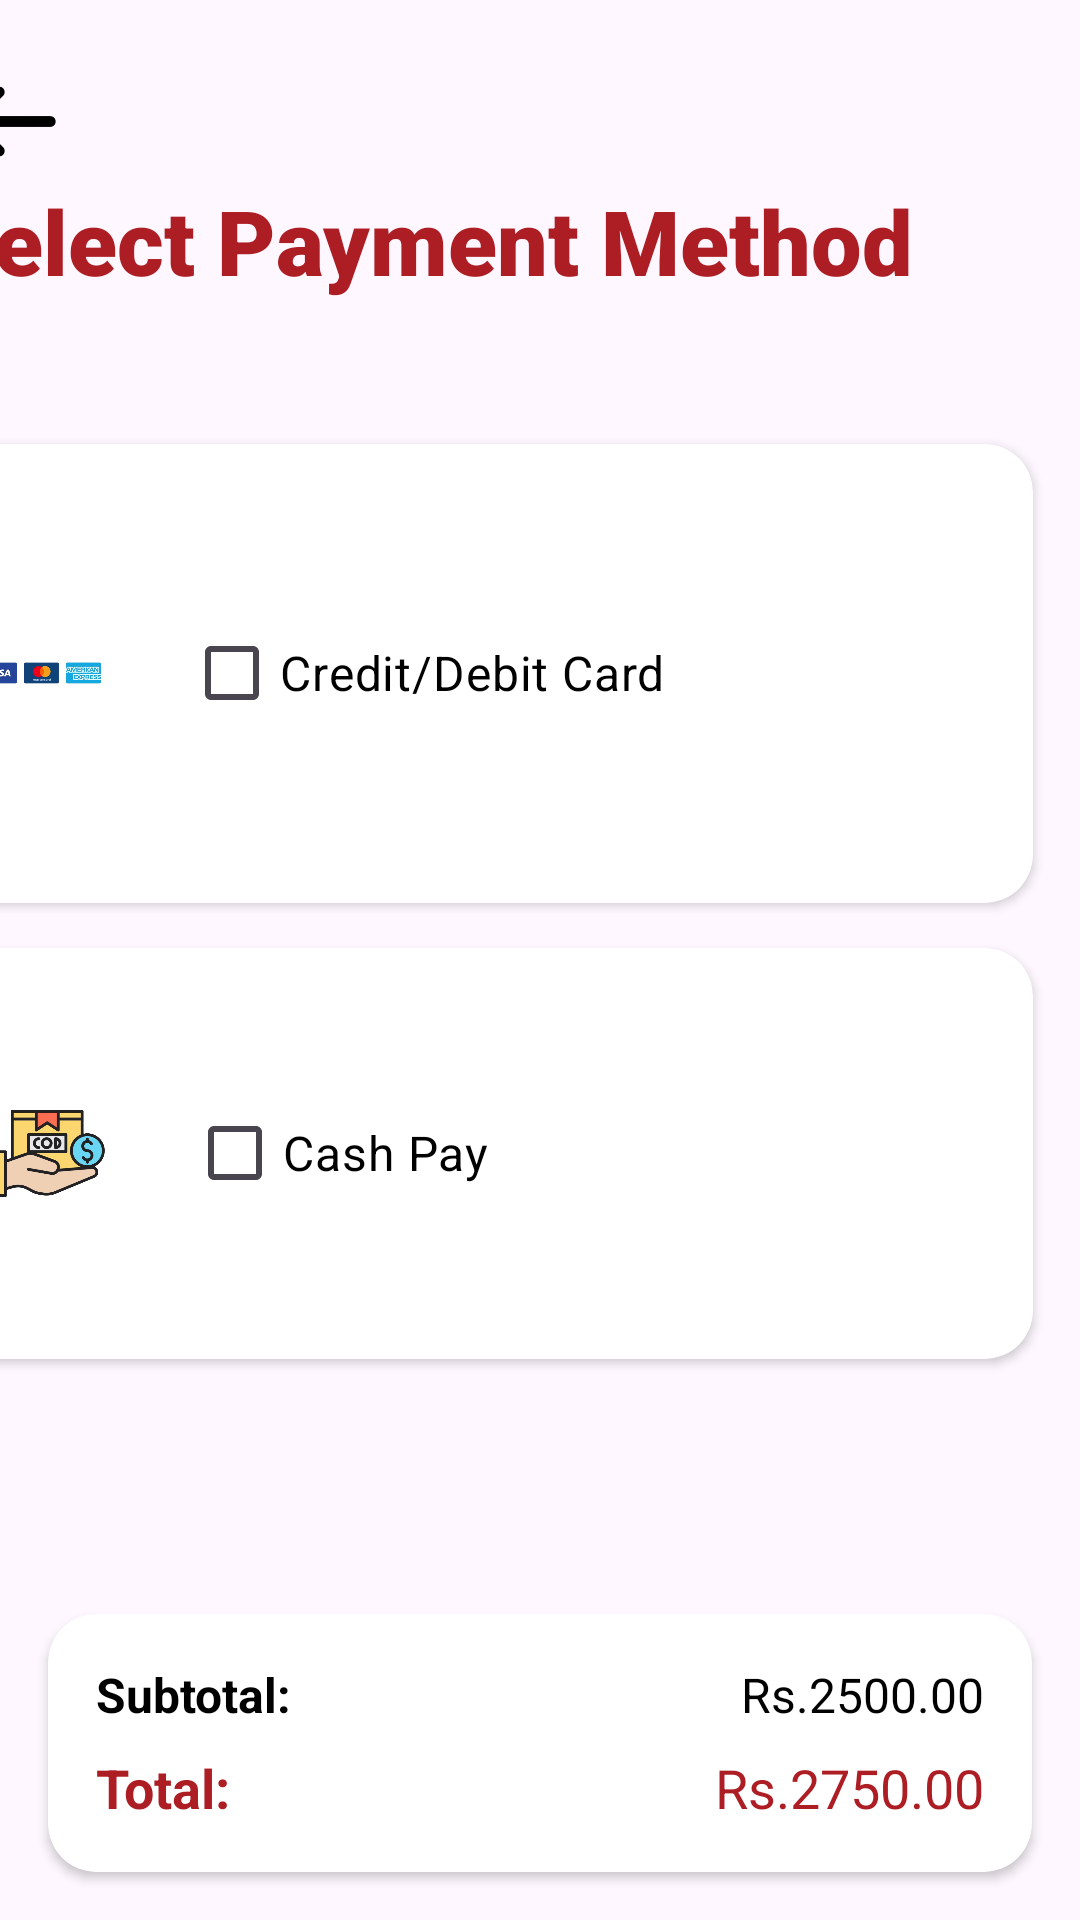

Android layout source for this screen:
<!-- AndroidManifest.xml: application theme Theme.Pizzashopapp -->
<!-- res/layout/activity_payment.xml -->
<?xml version="1.0" encoding="utf-8"?>
<androidx.constraintlayout.widget.ConstraintLayout xmlns:android="http://schemas.android.com/apk/res/android"
    xmlns:app="http://schemas.android.com/apk/res-auto"
    xmlns:tools="http://schemas.android.com/tools"
    android:layout_width="match_parent"
    android:layout_height="match_parent"
    android:background="@drawable/bgmg"
    tools:context=".payment">

    
    <ImageView
        android:id="@+id/imageView9"
        android:layout_width="50dp"
        android:layout_height="41dp"
        android:layout_marginTop="20dp"
        android:layout_marginEnd="332dp"
        app:layout_constraintEnd_toEndOf="parent"
        app:layout_constraintTop_toTopOf="parent"
        app:srcCompat="@drawable/backbtn" />

    
    <TextView
        android:id="@+id/textView"
        android:layout_width="wrap_content"
        android:layout_height="wrap_content"
        android:layout_marginTop="60dp"
        android:layout_marginRight="56dp"
        android:fontFamily="sans-serif-black"
        android:text="Select Payment Method"
        android:textColor="#ad1e24"
        android:textSize="30sp"
        android:textStyle="bold"
        app:layout_constraintRight_toRightOf="parent"
        app:layout_constraintTop_toTopOf="parent" />

    
    <androidx.cardview.widget.CardView
        android:layout_width="378dp"
        android:layout_height="153dp"
        android:layout_marginTop="148dp"
        android:layout_marginEnd="16dp"
        app:cardCornerRadius="16dp"
        app:layout_constraintEnd_toEndOf="parent"
        app:layout_constraintTop_toTopOf="parent">

        <LinearLayout
            android:layout_width="match_parent"
            android:layout_height="match_parent"
            android:gravity="center_vertical"
            android:orientation="horizontal"
            android:padding="16dp">

            <ImageView
                android:id="@+id/imageViewCard"
                android:layout_width="63dp"
                android:layout_height="50dp"
                android:layout_marginEnd="16dp"
                app:srcCompat="@drawable/cards" />

            <CheckBox
                android:id="@+id/checkBoxCard"
                android:layout_width="wrap_content"
                android:layout_height="wrap_content"
                android:text="Credit/Debit Card"
                android:textColor="#000000"
                android:textSize="16sp" />
        </LinearLayout>
    </androidx.cardview.widget.CardView>

    


    

    <androidx.cardview.widget.CardView
        android:layout_width="377dp"
        android:layout_height="137dp"
        android:layout_marginTop="316dp"
        android:layout_marginEnd="16dp"
        app:cardCornerRadius="16dp"
        app:layout_constraintEnd_toEndOf="parent"
        app:layout_constraintTop_toTopOf="parent">

        <LinearLayout
            android:layout_width="match_parent"
            android:layout_height="match_parent"
            android:gravity="center_vertical"
            android:orientation="horizontal"
            android:padding="16dp">

            <ImageView
                android:id="@+id/imageViewCash"
                android:layout_width="63dp"
                android:layout_height="41dp"
                android:layout_marginEnd="16dp"
                app:srcCompat="@drawable/cod" />

            <CheckBox
                android:id="@+id/checkBoxCash"
                android:layout_width="wrap_content"
                android:layout_height="wrap_content"
                android:text="Cash Pay"
                android:textColor="#000000"
                android:textSize="16sp" />
        </LinearLayout>
    </androidx.cardview.widget.CardView>

    <Button
        android:id="@+id/paynow"
        android:layout_width="378dp"
        android:layout_height="56dp"
        android:layout_marginTop="672dp"
        android:layout_marginEnd="16dp"
        android:backgroundTint="#ad1e24"
        android:text="Pay now"
        android:textColor="#FFFFFF"
        android:textSize="18sp"
        app:layout_constraintEnd_toEndOf="parent"
        app:layout_constraintTop_toTopOf="parent" />

    <androidx.cardview.widget.CardView
        android:layout_width="match_parent"
        android:layout_height="wrap_content"
        android:layout_margin="16dp"
        android:layout_marginBottom="24dp"
        app:cardCornerRadius="16dp"
        app:layout_constraintBottom_toBottomOf="parent">

        <LinearLayout
            android:layout_width="match_parent"
            android:layout_height="match_parent"
            android:orientation="vertical"
            android:padding="16dp">

            
            <LinearLayout
                android:layout_width="match_parent"
                android:layout_height="wrap_content"
                android:orientation="horizontal">

                <TextView
                    android:layout_width="0dp"
                    android:layout_height="wrap_content"
                    android:layout_weight="1"
                    android:text="Subtotal:"
                    android:textColor="#000000"
                    android:textSize="16sp"
                    android:textStyle="bold" />

                <TextView
                    android:layout_width="wrap_content"
                    android:layout_height="wrap_content"
                    android:text="Rs.2500.00"
                    android:textColor="#000000"
                    android:textSize="16sp" />
            </LinearLayout>

            
            <LinearLayout
                android:layout_width="match_parent"
                android:layout_height="wrap_content"
                android:layout_marginTop="8dp"
                android:orientation="horizontal">

                <TextView
                    android:layout_width="0dp"
                    android:layout_height="wrap_content"
                    android:layout_weight="1"
                    android:text="Total:"
                    android:textColor="#ad1e24"
                    android:textSize="18sp"
                    android:textStyle="bold" />

                <TextView
                    android:layout_width="wrap_content"
                    android:layout_height="wrap_content"
                    android:text="Rs.2750.00"
                    android:textColor="#ad1e24"
                    android:textSize="18sp" />
            </LinearLayout>
        </LinearLayout>
    </androidx.cardview.widget.CardView>


</androidx.constraintlayout.widget.ConstraintLayout>
<!-- resources referenced by this layout -->
<resources>
  <!-- drawable backbtn: png bitmap (drawable, 7533 bytes) -->
  <!-- drawable cards: png bitmap (drawable, 52645 bytes) -->
  <!-- drawable cod: png bitmap (drawable, 135000 bytes) -->
  <style name="Theme.Pizzashopapp" parent="Base.Theme.Pizzashopapp" />
  <style name="Base.Theme.Pizzashopapp" parent="Theme.Material3.DayNight.NoActionBar">
          
          
      </style>
</resources>
